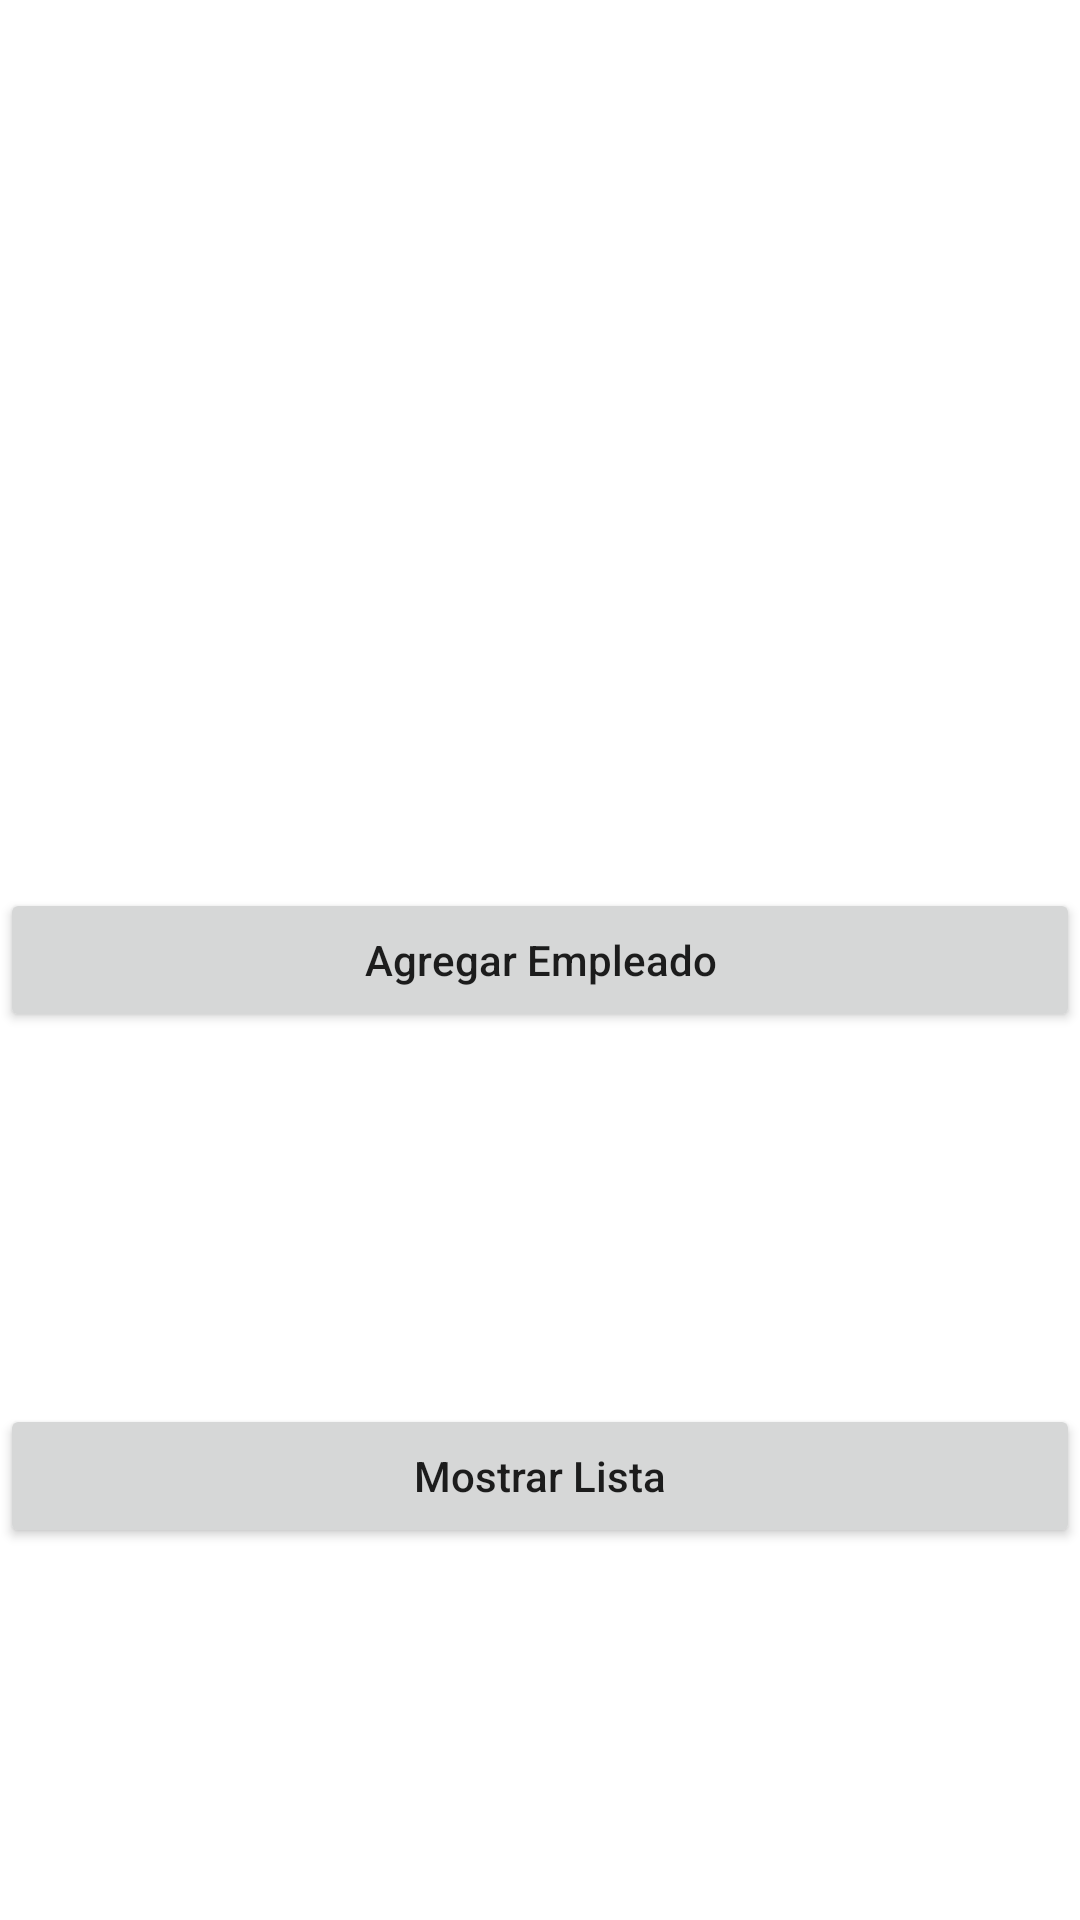

Android layout source for this screen:
<!-- AndroidManifest.xml: application theme Theme.MaterialDesignDanielLarin -->
<!-- res/layout/activity_main.xml -->
<?xml version="1.0" encoding="utf-8"?>
<androidx.constraintlayout.widget.ConstraintLayout xmlns:android="http://schemas.android.com/apk/res/android"
    xmlns:app="http://schemas.android.com/apk/res-auto"
    xmlns:tools="http://schemas.android.com/tools"
    android:layout_width="match_parent"
    android:layout_height="match_parent"
    android:layout_marginLeft="16dp"
    android:layout_marginRight="16dp"
    tools:context=".MainActivity">

    <Button
        android:id="@+id/btnAddEmployee"
        android:layout_width="match_parent"
        android:layout_height="wrap_content"
        app:layout_constraintTop_toTopOf="parent"
        app:layout_constraintBottom_toBottomOf="parent"
        app:layout_constraintLeft_toLeftOf="parent"
        app:layout_constraintRight_toRightOf="parent"
        app:flow_verticalBias="0.25"
        android:text="Agregar Empleado"
        android:textAllCaps="false"/>

    <Button
        android:id="@+id/btnLstEmployees"
        android:layout_width="match_parent"
        android:layout_height="wrap_content"
        app:layout_constraintTop_toBottomOf="@+id/btnAddEmployee"
        app:layout_constraintBottom_toBottomOf="parent"
        app:layout_constraintLeft_toLeftOf="parent"
        app:layout_constraintRight_toRightOf="parent"
        app:flow_verticalBias="0.20"
        android:text="Mostrar Lista"
        android:textAllCaps="false"/>



</androidx.constraintlayout.widget.ConstraintLayout>
<!-- resources referenced by this layout -->
<resources>
  <style name="Theme.MaterialDesignDanielLarin" parent="Theme.MaterialComponents.DayNight.DarkActionBar">
          
          <item name="colorPrimary">@color/purple_500</item>
          <item name="colorPrimaryVariant">@color/purple_700</item>
          <item name="colorOnPrimary">@color/white</item>
          
          <item name="colorSecondary">@color/teal_200</item>
          <item name="colorSecondaryVariant">@color/teal_700</item>
          <item name="colorOnSecondary">@color/black</item>
          
          <item name="android:statusBarColor" tools:targetApi="l">?attr/colorPrimaryVariant</item>
          
      </style>
  <!-- not gathered from this repository: default colours our renderer supplied (Android Studio template values) -->
  <color name="purple_500">#FF6200EE</color>
  <color name="purple_700">#FF3700B3</color>
  <color name="teal_200">#FF03DAC5</color>
  <color name="teal_700">#FF018786</color>
  <color name="black">#FF000000</color>
  <color name="white">#FFFFFFFF</color>
</resources>
